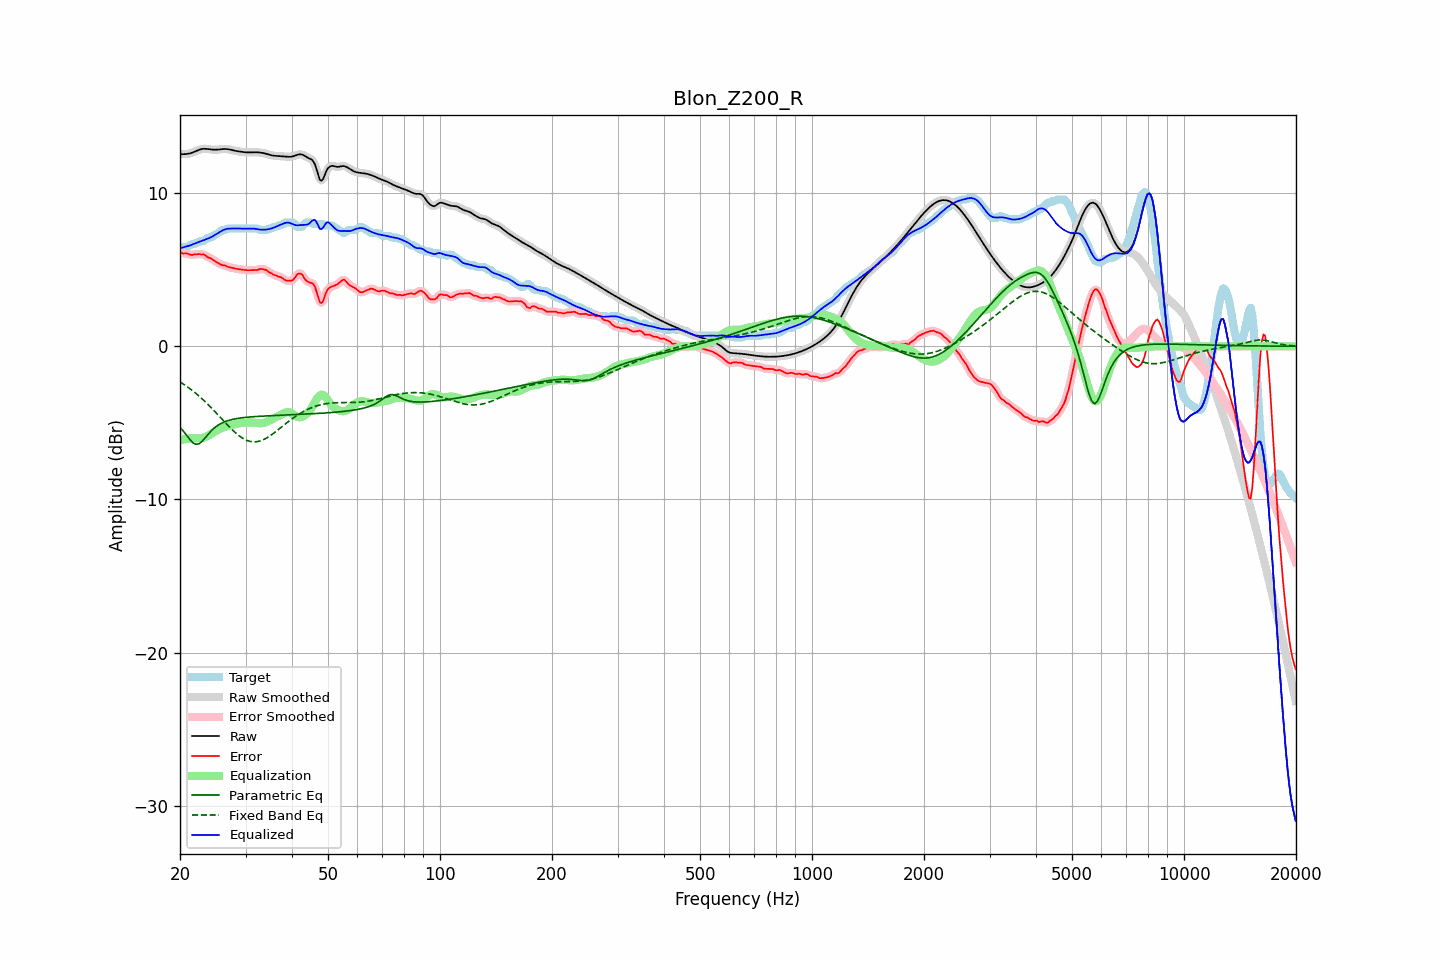

Values plotted in this chart, from the file beside it:
frequency, raw, error, smoothed, error_smoothed, equalization, parametric_eq, fixed_band_eq, equalized_raw, equalized_smoothed, target
20.00, 12.55, 6.16, 12.55, 6.15, -6.15, -5.29, -2.32, 6.41, 6.41, 6.39
20.20, 12.55, 6.11, 12.55, 6.11, -6.11, -5.41, -2.39, 6.43, 6.43, 6.44
20.40, 12.55, 6.06, 12.55, 6.09, -6.09, -5.53, -2.45, 6.46, 6.46, 6.49
20.61, 12.55, 6.06, 12.55, 6.06, -6.06, -5.66, -2.53, 6.49, 6.49, 6.49
20.81, 12.56, 6.07, 12.56, 6.05, -6.04, -5.79, -2.60, 6.52, 6.52, 6.49
21.02, 12.57, 6.04, 12.57, 6.03, -6.02, -5.93, -2.67, 6.55, 6.55, 6.53
21.23, 12.59, 5.99, 12.59, 6.00, -6.01, -6.07, -2.75, 6.58, 6.58, 6.60
21.44, 12.62, 5.97, 12.62, 5.98, -6.00, -6.18, -2.83, 6.62, 6.62, 6.65
21.66, 12.66, 5.97, 12.66, 5.98, -6.00, -6.30, -2.91, 6.66, 6.66, 6.69
21.87, 12.70, 6.01, 12.70, 5.99, -6.00, -6.35, -3.00, 6.70, 6.70, 6.69
22.09, 12.75, 5.99, 12.75, 6.01, -6.01, -6.41, -3.08, 6.74, 6.74, 6.75
22.31, 12.80, 6.00, 12.79, 6.01, -6.01, -6.38, -3.17, 6.79, 6.79, 6.79
22.54, 12.84, 6.03, 12.84, 6.01, -6.01, -6.36, -3.26, 6.83, 6.83, 6.80
22.76, 12.87, 5.99, 12.87, 6.02, -6.00, -6.27, -3.36, 6.87, 6.87, 6.88
22.99, 12.89, 6.00, 12.89, 6.01, -5.98, -6.18, -3.45, 6.91, 6.91, 6.89
23.22, 12.90, 6.00, 12.90, 5.97, -5.95, -6.06, -3.55, 6.95, 6.95, 6.90
23.45, 12.90, 5.92, 12.90, 5.92, -5.91, -5.93, -3.65, 6.98, 6.98, 6.97
23.69, 12.89, 5.83, 12.89, 5.86, -5.86, -5.81, -3.75, 7.02, 7.02, 7.05
23.92, 12.87, 5.78, 12.87, 5.79, -5.81, -5.68, -3.86, 7.06, 7.06, 7.09
24.16, 12.86, 5.77, 12.86, 5.74, -5.75, -5.57, -3.96, 7.11, 7.11, 7.09
24.40, 12.85, 5.69, 12.85, 5.69, -5.68, -5.46, -4.07, 7.17, 7.17, 7.16
24.65, 12.84, 5.61, 12.84, 5.62, -5.61, -5.37, -4.18, 7.23, 7.23, 7.23
24.89, 12.84, 5.55, 12.84, 5.55, -5.55, -5.27, -4.29, 7.29, 7.29, 7.29
25.14, 12.84, 5.49, 12.84, 5.48, -5.49, -5.20, -4.40, 7.35, 7.35, 7.35
25.39, 12.85, 5.43, 12.85, 5.42, -5.43, -5.13, -4.51, 7.42, 7.42, 7.42
25.65, 12.86, 5.36, 12.86, 5.36, -5.38, -5.07, -4.63, 7.48, 7.48, 7.50
25.91, 12.87, 5.31, 12.87, 5.32, -5.33, -5.01, -4.74, 7.54, 7.54, 7.57
26.16, 12.88, 5.29, 12.88, 5.29, -5.29, -4.96, -4.85, 7.59, 7.59, 7.59
26.43, 12.89, 5.29, 12.89, 5.26, -5.25, -4.92, -4.97, 7.64, 7.63, 7.60
26.69, 12.88, 5.22, 12.88, 5.23, -5.22, -4.88, -5.08, 7.66, 7.66, 7.66
26.96, 12.87, 5.18, 12.87, 5.19, -5.19, -4.85, -5.19, 7.68, 7.68, 7.69
27.23, 12.85, 5.16, 12.85, 5.15, -5.16, -4.82, -5.29, 7.69, 7.69, 7.69
27.50, 12.82, 5.13, 12.83, 5.13, -5.13, -4.79, -5.40, 7.69, 7.69, 7.69
27.77, 12.80, 5.11, 12.80, 5.11, -5.11, -4.76, -5.50, 7.69, 7.69, 7.69
28.05, 12.77, 5.08, 12.78, 5.09, -5.09, -4.74, -5.60, 7.69, 7.69, 7.69
28.33, 12.75, 5.06, 12.75, 5.06, -5.06, -4.72, -5.69, 7.69, 7.69, 7.69
28.62, 12.74, 5.05, 12.74, 5.05, -5.04, -4.70, -5.78, 7.69, 7.69, 7.69
28.90, 12.72, 5.03, 12.72, 5.03, -5.03, -4.69, -5.86, 7.69, 7.69, 7.69
29.19, 12.71, 5.01, 12.71, 5.01, -5.01, -4.67, -5.94, 7.69, 7.69, 7.69
29.48, 12.69, 5.00, 12.69, 5.00, -5.00, -4.66, -6.00, 7.69, 7.69, 7.69
29.78, 12.68, 4.99, 12.68, 4.99, -4.99, -4.65, -6.06, 7.69, 7.69, 7.69
30.08, 12.67, 4.98, 12.67, 4.98, -4.98, -4.64, -6.11, 7.69, 7.69, 7.69
30.38, 12.66, 4.97, 12.66, 4.97, -4.97, -4.63, -6.16, 7.69, 7.69, 7.69
30.68, 12.66, 4.97, 12.66, 4.97, -4.97, -4.62, -6.19, 7.69, 7.69, 7.69
30.99, 12.66, 4.97, 12.66, 4.97, -4.97, -4.61, -6.22, 7.69, 7.69, 7.69
31.30, 12.67, 4.98, 12.67, 4.98, -4.98, -4.60, -6.23, 7.69, 7.69, 7.69
31.61, 12.67, 4.98, 12.67, 4.98, -4.99, -4.59, -6.24, 7.69, 7.69, 7.69
31.93, 12.67, 4.98, 12.67, 4.98, -5.00, -4.59, -6.23, 7.67, 7.67, 7.69
32.24, 12.67, 4.98, 12.67, 5.00, -5.02, -4.58, -6.22, 7.65, 7.65, 7.69
32.57, 12.66, 5.02, 12.66, 5.02, -5.03, -4.57, -6.20, 7.63, 7.63, 7.64
32.89, 12.65, 5.06, 12.65, 5.04, -5.03, -4.57, -6.17, 7.62, 7.62, 7.59
33.22, 12.64, 5.04, 12.64, 5.05, -5.02, -4.56, -6.13, 7.61, 7.61, 7.59
33.55, 12.62, 5.03, 12.62, 5.04, -5.00, -4.55, -6.09, 7.61, 7.61, 7.59
33.89, 12.59, 5.00, 12.59, 5.00, -4.98, -4.55, -6.03, 7.62, 7.62, 7.59
34.23, 12.56, 4.97, 12.56, 4.94, -4.93, -4.54, -5.98, 7.63, 7.63, 7.60
34.57, 12.53, 4.86, 12.53, 4.88, -4.88, -4.54, -5.91, 7.65, 7.65, 7.66
34.92, 12.50, 4.81, 12.50, 4.81, -4.83, -4.53, -5.85, 7.67, 7.67, 7.69
35.27, 12.47, 4.77, 12.47, 4.74, -4.77, -4.53, -5.77, 7.70, 7.70, 7.70
35.62, 12.45, 4.68, 12.45, 4.70, -4.72, -4.52, -5.70, 7.74, 7.74, 7.77
35.97, 12.44, 4.65, 12.44, 4.65, -4.66, -4.52, -5.62, 7.78, 7.78, 7.79
... 635 more rows
